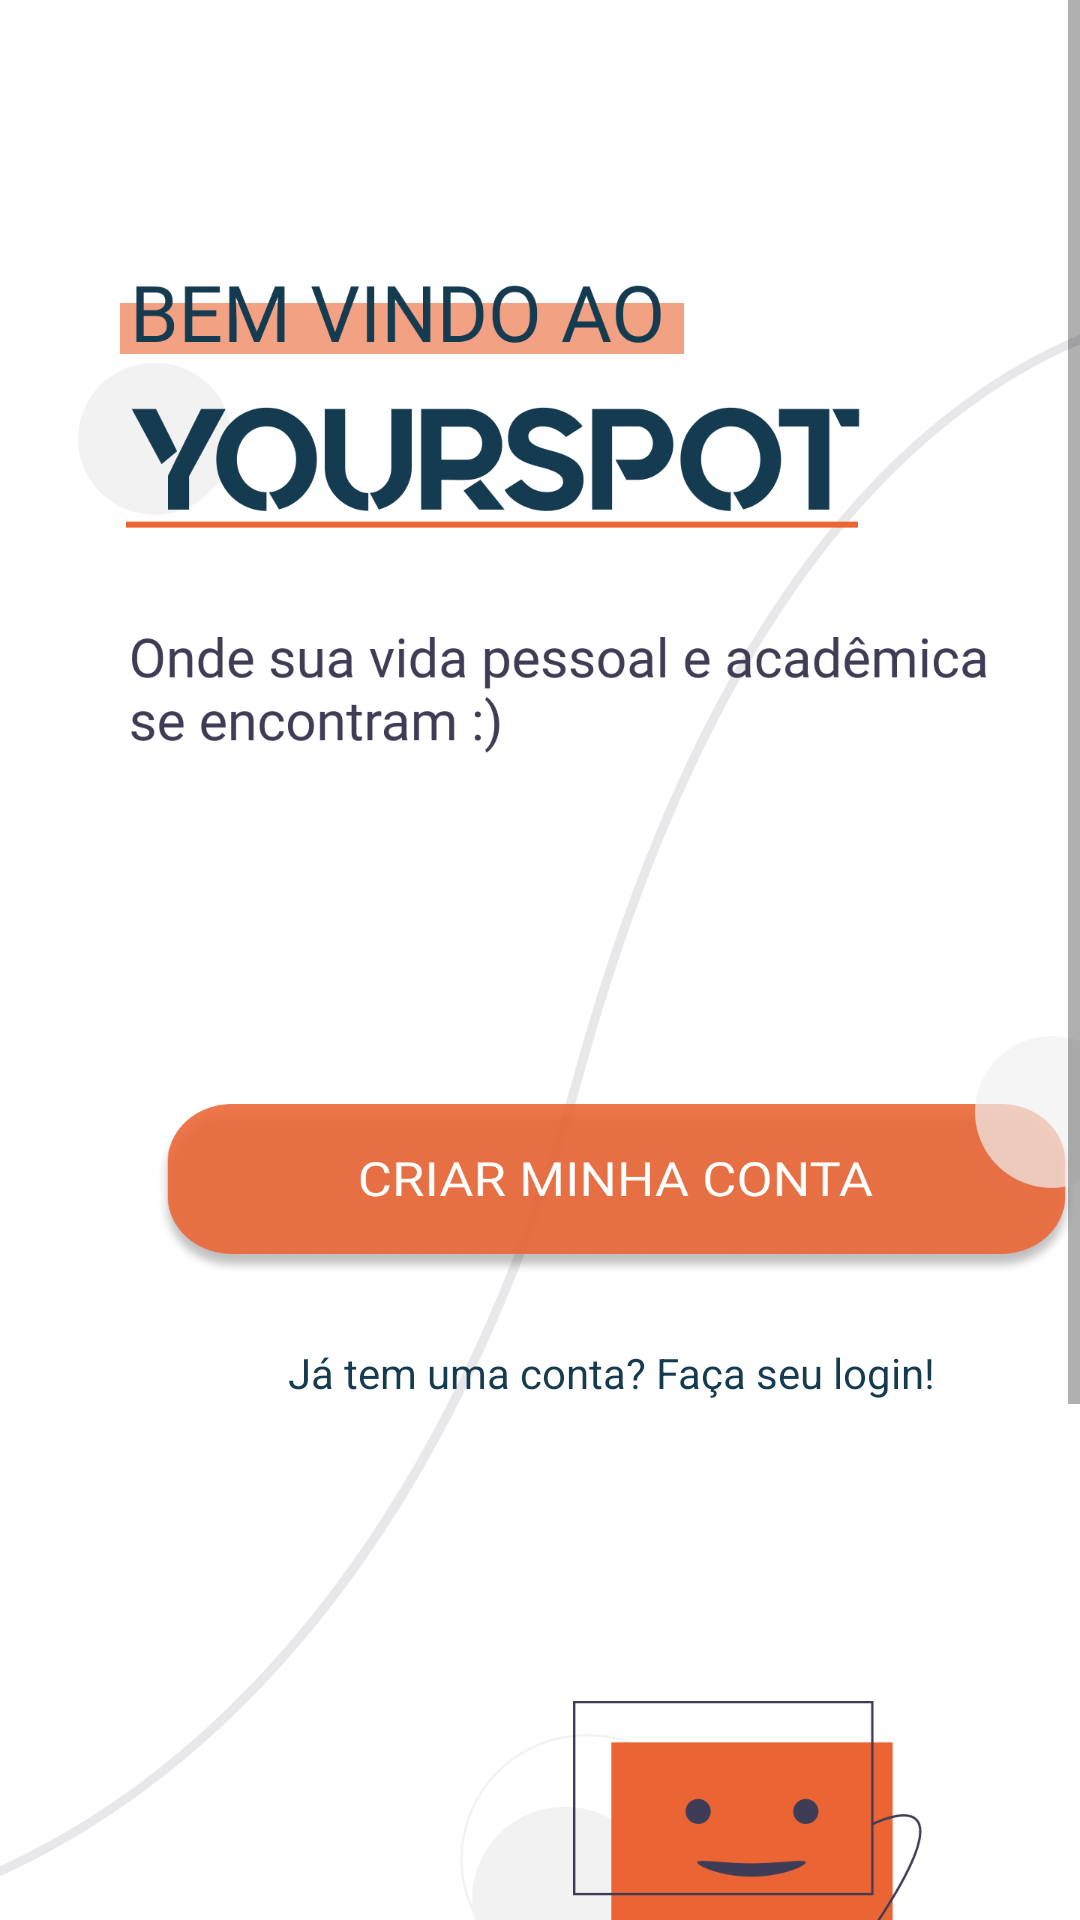

This screen was rendered from an Android layout file. Write that file and the resources it references.
<!-- AndroidManifest.xml: application theme Theme.YourSpot -->
<!-- res/layout/fragment_pagina_inicial.xml -->
<?xml version="1.0" encoding="utf-8"?>
<androidx.constraintlayout.widget.ConstraintLayout xmlns:android="http://schemas.android.com/apk/res/android"
    xmlns:app="http://schemas.android.com/apk/res-auto"
    xmlns:tools="http://schemas.android.com/tools"
    android:layout_width="match_parent"
    android:layout_height="match_parent"
    tools:context=".fragments.paginaInicialFragment">




        <ScrollView
            android:layout_width="match_parent"
            android:layout_height="match_parent">

                <androidx.constraintlayout.widget.ConstraintLayout
                    android:layout_width="match_parent"
                    android:layout_height="wrap_content">

        
        <View
            android:id="@+id/background_pagina_inicial"
            android:layout_width="411dp"
            android:layout_height="783dp"
            android:layout_alignParentLeft="true"
            android:layout_alignParentTop="true"
            android:layout_marginTop="61dp"
            android:layout_marginBottom="31dp"
            android:background="@drawable/background_pagina_inicial"
            app:layout_constraintBottom_toBottomOf="parent"
            app:layout_constraintEnd_toEndOf="parent"
            app:layout_constraintHorizontal_bias="0.5"
            app:layout_constraintStart_toStartOf="parent"
            app:layout_constraintTop_toTopOf="parent"
            app:layout_constraintVertical_bias="0.0" />


        
        <View
            android:id="@+id/bem_vindo_yourSpot"
            android:layout_width="305dp"
            android:layout_height="161dp"
            android:layout_marginStart="25dp"
            android:layout_marginLeft="25dp"
            android:layout_marginTop="90dp"
            android:background="@drawable/bem_vindo_incial"
            app:layout_constraintEnd_toEndOf="parent"
            app:layout_constraintHorizontal_bias="0.0"
            app:layout_constraintStart_toStartOf="parent"
            app:layout_constraintTop_toTopOf="parent" />
        
        <View
            android:id="@+id/criar_conta_button"
            android:layout_width="307dp"
            android:layout_height="57dp"
            android:layout_alignParentLeft="true"
            android:layout_alignParentTop="true"
            android:layout_marginLeft="52dp"
            android:layout_marginTop="117dp"
            android:background="@drawable/criar_conta_button"
            app:layout_constraintEnd_toEndOf="parent"
            app:layout_constraintHorizontal_bias="0.0"
            app:layout_constraintStart_toStartOf="parent"
            app:layout_constraintTop_toBottomOf="@+id/bem_vindo_yourSpot" />

        
        <View
            android:id="@+id/eclipse_pagina_inicial1"
            android:layout_width="51.24dp"
            android:layout_height="50.71dp"
            android:layout_alignParentLeft="true"
            android:layout_alignParentTop="true"
            android:layout_marginLeft="325dp"
            android:layout_marginBottom="29dp"
            android:alpha="0.7"
            android:background="@drawable/eclipse"
            app:layout_constraintBottom_toBottomOf="@+id/criar_conta_button"
            app:layout_constraintEnd_toEndOf="parent"
            app:layout_constraintHorizontal_bias="0.0"
            app:layout_constraintStart_toStartOf="parent" />


        
        <TextView
            android:id="@+id/ja_tem_uma_conta"
            android:layout_width="wrap_content"
            android:layout_height="wrap_content"
            android:layout_marginStart="96dp"
            android:layout_marginLeft="96dp"
            android:layout_marginTop="23dp"
            android:gravity="top"
            android:text="@string/ja_tem_uma_conta"
            android:textAppearance="@style/quatorze_sp_preto"
            app:layout_constraintEnd_toEndOf="parent"
            app:layout_constraintHorizontal_bias="0.0"
            app:layout_constraintStart_toStartOf="parent"
            app:layout_constraintTop_toBottomOf="@+id/criar_conta_button" />


                </androidx.constraintlayout.widget.ConstraintLayout>
        </ScrollView>


</androidx.constraintlayout.widget.ConstraintLayout>
<!-- resources referenced by this layout -->
<resources>
  <!-- drawable background_pagina_inicial: png bitmap (drawable, 117510 bytes) -->
  <!-- drawable bem_vindo_incial: png bitmap (drawable, 54168 bytes) -->
  <!-- drawable criar_conta_button: png bitmap (drawable, 39200 bytes) -->
  <!-- drawable eclipse: png bitmap (drawable, 3104 bytes) -->
  <string name="ja_tem_uma_conta">Já tem uma conta? Faça seu login!</string>
  <style name="quatorze_sp_preto">
          <item name="android:textSize">
              14sp
          </item>
  
          <item name="android:textColor">
              #153B50
          </item>
      </style>
  <style name="Theme.YourSpot" parent="Theme.MaterialComponents.Light.NoActionBar">
          
          <item name="colorPrimary">@color/purple_500</item>
          <item name="colorPrimaryVariant">@color/purple_700</item>
          <item name="colorOnPrimary">@color/white</item>
          
          <item name="colorSecondary">@color/teal_200</item>
          <item name="colorSecondaryVariant">@color/teal_700</item>
          <item name="colorOnSecondary">@color/black</item>
          
          <item name="android:statusBarColor">#00000000</item>
          
      </style>
  <color name="purple_500">#FF6200EE</color>
  <color name="purple_700">#FF3700B3</color>
  <color name="white">#FFFFFFFF</color>
  <color name="teal_200">#FF03DAC5</color>
  <color name="teal_700">#FF018786</color>
  <color name="black">#FF000000</color>
</resources>
